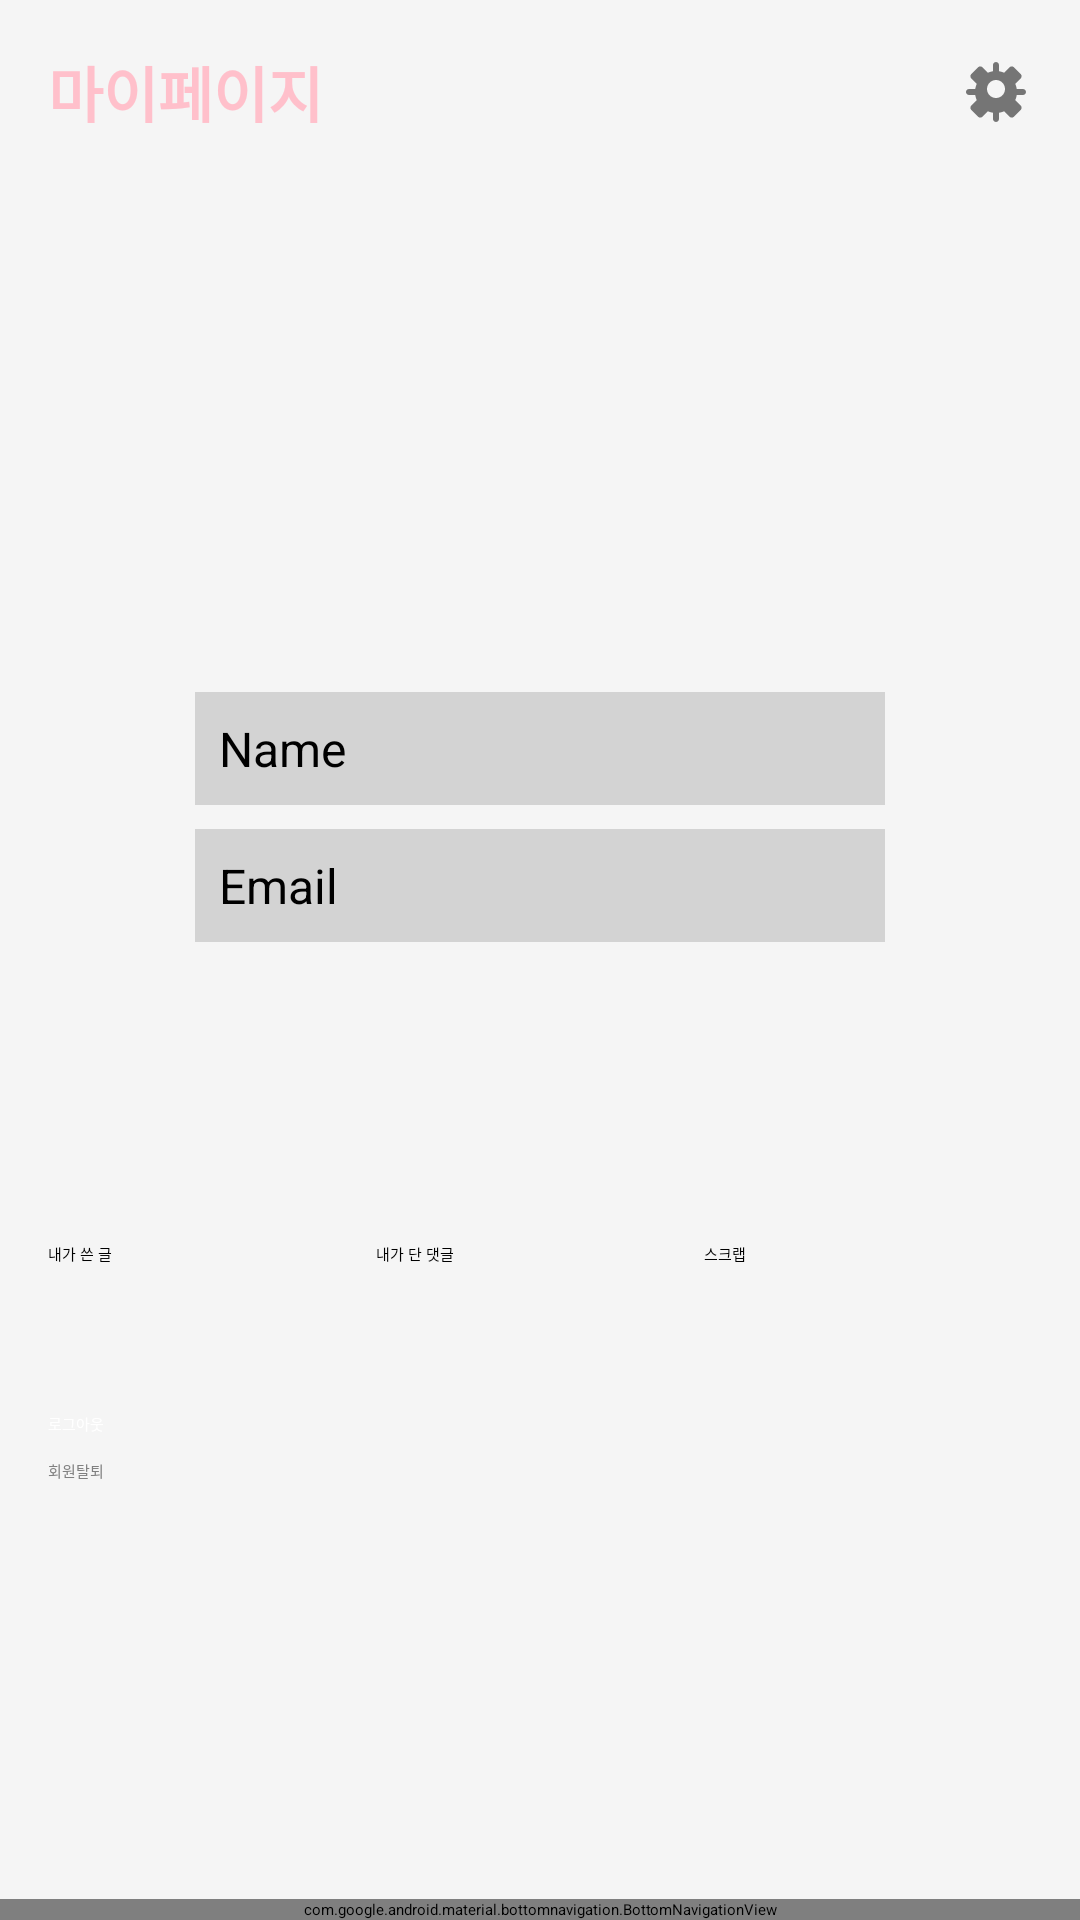

This screen was rendered from an Android layout file. Write that file and the resources it references.
<!-- AndroidManifest.xml: application theme Theme.MyApplication -->
<!-- res/layout/activity_mypage.xml -->
<?xml version="1.0" encoding="utf-8"?>

<RelativeLayout xmlns:android="http://schemas.android.com/apk/res/android"
    xmlns:tools="http://schemas.android.com/tools"
    xmlns:app="http://schemas.android.com/apk/res-auto"
    android:layout_width="match_parent"
    android:layout_height="match_parent"
    tools:context=".MypageActivity"
    android:background="#f5f5f5">

    <androidx.appcompat.widget.Toolbar
        android:id="@+id/toolbar"
        android:layout_width="match_parent"
        android:layout_height="wrap_content"
        android:background="?attr/colorPrimary"
        android:elevation="4dp"
        android:theme="@style/ThemeOverlay.AppCompat.ActionBar">

        <TextView
            android:layout_width="wrap_content"
            android:layout_height="wrap_content"
            android:layout_gravity="start"
            android:padding="16dp"
            android:text="마이페이지"
            android:textColor="@color/pink"
            android:textSize="20sp"
            android:textStyle="bold" />

        <ImageButton
            android:id="@+id/btn_settings"
            android:layout_width="wrap_content"
            android:layout_height="wrap_content"
            android:layout_gravity="end"
            android:padding="16dp"
            android:background="?attr/selectableItemBackgroundBorderless"
            android:src="@drawable/ic_settings"
            android:contentDescription="Settings" />
    </androidx.appcompat.widget.Toolbar>

    <RelativeLayout
        android:layout_width="match_parent"
        android:layout_height="match_parent"
        android:layout_below="@id/toolbar"
        android:layout_marginTop="-67dp"
        android:padding="16dp">

        <ImageButton
            android:id="@+id/btn_profile_image"
            android:layout_width="100dp"
            android:layout_height="100dp"
            android:layout_centerHorizontal="true"
            android:layout_marginTop="70dp"
            android:background="?attr/selectableItemBackgroundBorderless"
            android:contentDescription="@string/profile_image"
            android:padding="0sp"
            android:scaleType="centerCrop"
            android:src="@drawable/ic_camera_sticker" />

        <TextView
            android:id="@+id/tv_name"
            android:layout_width="230dp"
            android:layout_height="wrap_content"
            android:layout_marginTop="50dp"

            android:layout_below="@id/btn_profile_image"
            android:layout_centerHorizontal="true"

            android:background="@color/light_gray"
            android:padding="8dp"
            android:text="Name"
            android:textColor="@color/black"
            android:textSize="16sp" />

        <TextView
            android:id="@+id/tv_email"
            android:layout_width="230dp"
            android:layout_height="wrap_content"
            android:layout_below="@id/tv_name"
            android:layout_centerHorizontal="true"
            android:layout_marginTop="8dp"
            android:background="@color/light_gray"
            android:padding="8dp"
            android:text="Email"
            android:textColor="@color/black"
            android:textSize="16sp" />

        <LinearLayout
            android:id="@+id/linearLayout3"
            android:layout_width="match_parent"
            android:layout_height="wrap_content"
            android:layout_below="@id/tv_email"
            android:layout_marginTop="100dp"
            android:gravity="center"
            android:orientation="horizontal"
            android:textColor="@color/black">

            <Button
                android:id="@+id/btn_my_posts"
                android:layout_width="0dp"
                android:layout_height="wrap_content"
                android:layout_weight="1"
                android:text="내가 쓴 글"
                android:textColor="@color/black" />

            <Button
                android:id="@+id/btn_my_comments"
                android:layout_width="0dp"
                android:layout_height="wrap_content"
                android:layout_weight="1"
                android:text="내가 단 댓글"
                android:textColor="@color/black" />

            <Button
                android:id="@+id/btn_scrap"
                android:layout_width="0dp"
                android:layout_height="wrap_content"
                android:layout_weight="1"
                android:text="스크랩"
                android:textColor="@color/black" />
        </LinearLayout>

        <Button
            android:id="@+id/btn_logout"
            android:layout_width="match_parent"
            android:layout_height="wrap_content"
            android:layout_marginTop="460dp"
            android:backgroundTint="@color/pink"
            android:text="로그아웃"
            android:textColor="@color/white" />

        <Button
            android:id="@+id/btn_delete_account"
            android:layout_width="match_parent"
            android:layout_height="wrap_content"
            android:layout_below="@id/btn_logout"
            android:layout_marginTop="8dp"
            android:backgroundTint="@color/white"
            android:text="회원탈퇴"
            android:textColor="@color/gray" />
    </RelativeLayout>

    <com.google.android.material.bottomnavigation.BottomNavigationView
        android:id="@+id/bottom_navigation"
        android:layout_width="match_parent"
        android:layout_height="wrap_content"
        android:layout_alignParentBottom="true"
        android:background="@color/white"
        app:menu="@menu/bottom_navigation_menu">
    </com.google.android.material.bottomnavigation.BottomNavigationView>
</RelativeLayout>
<!-- resources referenced by this layout -->
<resources>
  <color name="black">#FF000000</color>
  <color name="gray">#808080</color>
  <color name="light_gray">#D3D3D3</color>
  <color name="pink">#FFC0CB</color>
  <color name="white">#FFFFFFFF</color>
  <!-- drawable ic_settings (drawable) -->
  <vector xmlns:android="http://schemas.android.com/apk/res/android"
      android:width="24dp"
      android:height="24dp"
      android:viewportWidth="24"
      android:viewportHeight="24">
      <path
          android:fillColor="#757575"
          android:pathData="M12,2C11.45,2 11,2.45 11,3V5.08C10.4,5.16 9.84,5.33 9.3,5.58L7.5,3.78C7.08,3.36 6.42,3.36 6,3.78L3.78,6C3.36,6.42 3.36,7.08 3.78,7.5L5.58,9.3C5.33,9.84 5.16,10.4 5.08,11H3C2.45,11 2,11.45 2,12C2,12.55 2.45,13 3,13H5.08C5.16,13.6 5.33,14.16 5.58,14.7L3.78,16.5C3.36,16.92 3.36,17.58 3.78,18L6,20.22C6.42,20.64 7.08,20.64 7.5,20.22L9.3,18.42C9.84,18.67 10.4,18.84 11,18.92V21C11,21.55 11.45,22 12,22C12.55,22 13,21.55 13,21V18.92C13.6,18.84 14.16,18.67 14.7,18.42L16.5,20.22C16.92,20.64 17.58,20.64 18,20.22L20.22,18C20.64,17.58 20.64,16.92 20.22,16.5L18.42,14.7C18.67,14.16 18.84,13.6 18.92,13H21C21.55,13 22,12.55 22,12C22,11.45 21.55,11 21,11H18.92C18.84,10.4 18.67,9.84 18.42,9.3L20.22,7.5C20.64,7.08 20.64,6.42 20.22,6L18,3.78C17.58,3.36 16.92,3.36 16.5,3.78L14.7,5.58C14.16,5.33 13.6,5.16 13,5.08V3C13,2.45 12.55,2 12,2ZM12,8C13.66,8 15,9.34 15,11C15,12.66 13.66,14 12,14C10.34,14 9,12.66 9,11C9,9.34 10.34,8 12,8Z" />
  </vector>
  <string name="profile_image" />
</resources>
